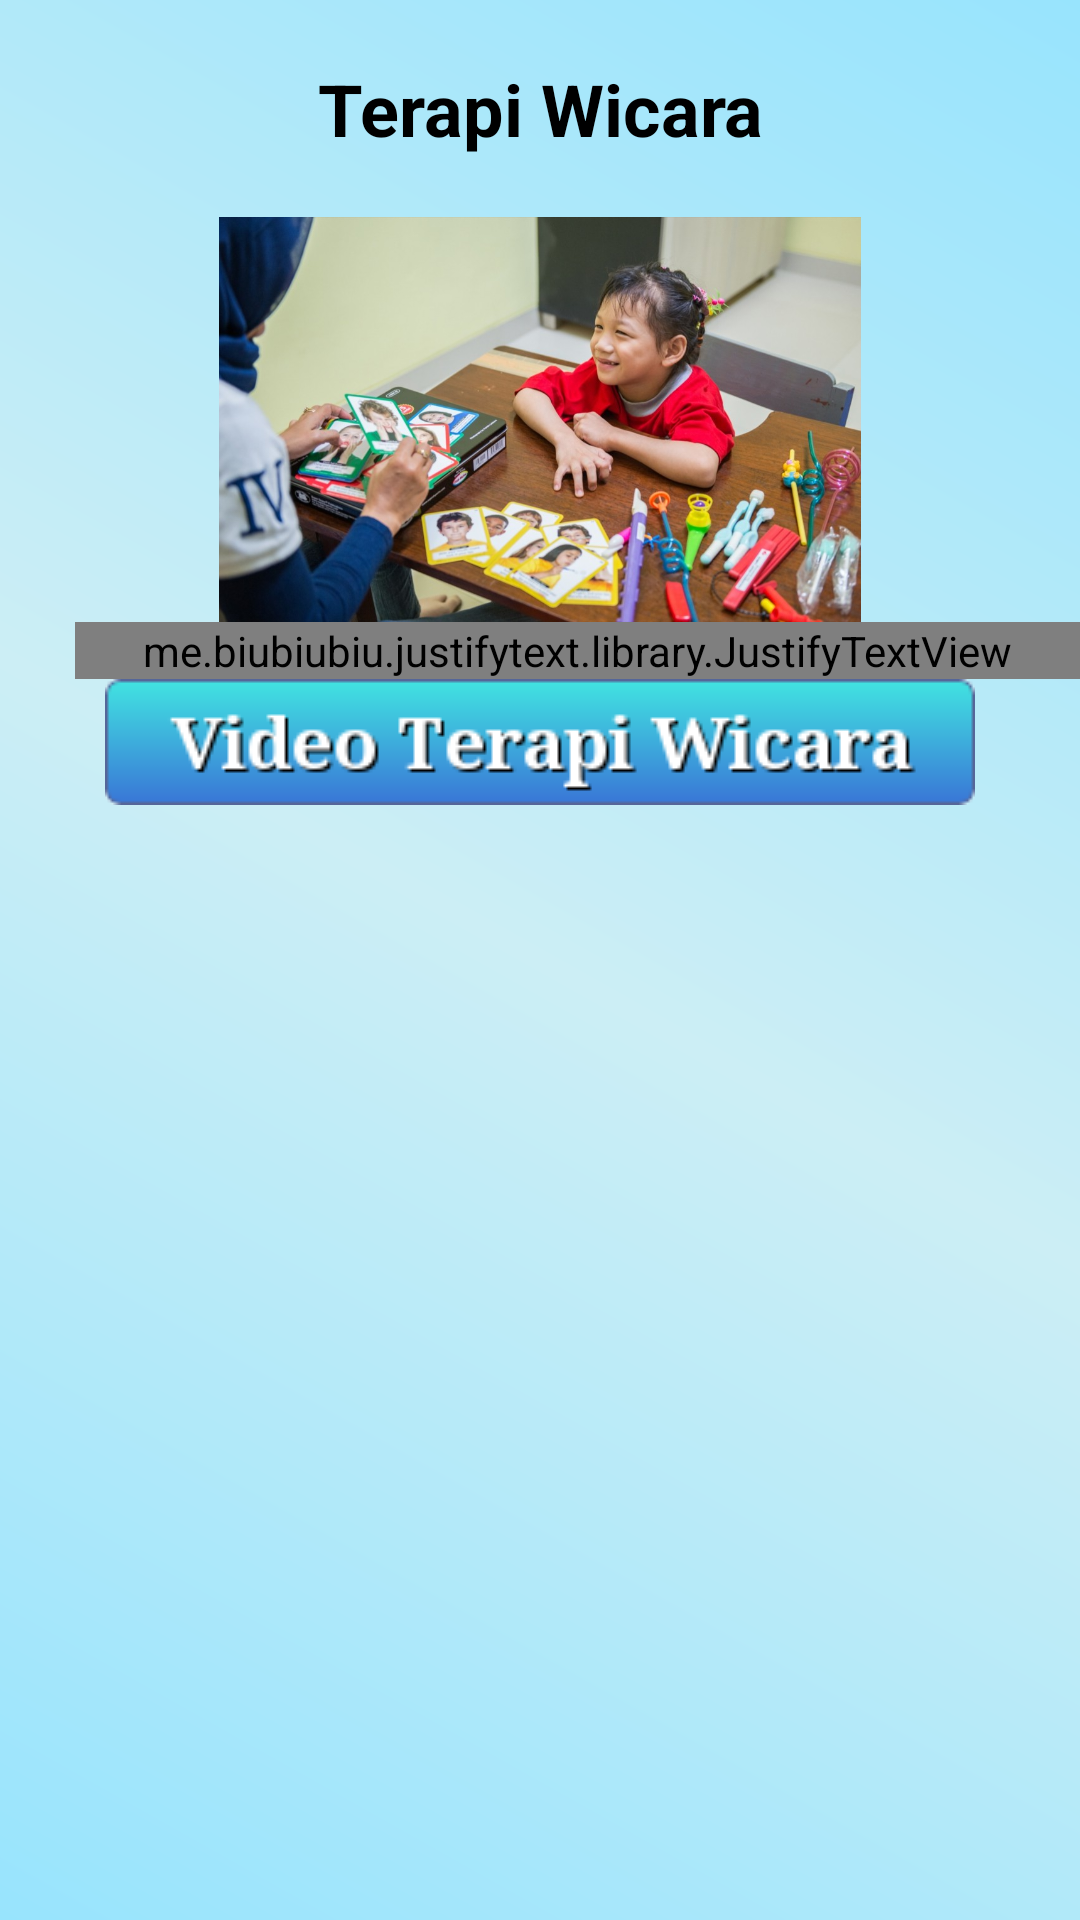

Layout XML and referenced resources for this Android screen:
<!-- AndroidManifest.xml: application theme AppTheme -->
<!-- res/layout/tab_wicara.xml -->
<?xml version="1.0" encoding="utf-8"?>
<ScrollView
    xmlns:android="http://schemas.android.com/apk/res/android"
    xmlns:tools="http://schemas.android.com/tools"
    android:layout_width="match_parent"
    android:layout_height="match_parent"
    android:background="@drawable/bgapp3">

    <RelativeLayout
        android:layout_width="match_parent"
        android:layout_height="wrap_content"
        >

        <ImageView
            android:id="@+id/gbr_wicara"
            android:layout_width="match_parent"
            android:layout_height="135dp"
            android:layout_below="@id/title6"
            android:layout_marginTop="20dp"
            android:src="@drawable/gbr_wicara" />

        <TextView
        android:id="@+id/title6"
        android:layout_width="match_parent"
        android:layout_height="wrap_content"
        android:layout_marginTop="20dp"
        android:text="Terapi Wicara"
        android:textAlignment="center"
        android:textColor="#000000"
        android:textSize="24sp"
        android:textStyle="bold"
        />

        <me.biubiubiu.justifytext.library.JustifyTextView
        android:id="@+id/p_wicara"
        android:layout_height="wrap_content"
        android:layout_width="match_parent"
        android:layout_marginLeft="25dp"
        android:layout_marginStart="25dp"
        android:textColor="#000000"
        android:layout_below="@+id/gbr_wicara"
        android:text="@string/terapi_wicara"
        />

        <ImageView
            android:id="@+id/btn_wicara"
            android:layout_width="match_parent"
            android:layout_height="wrap_content"
            android:layout_below="@+id/p_wicara"
            android:src="@drawable/btn_wicara"
            android:layout_marginBottom="100dp"/>
    </RelativeLayout>
</ScrollView>
<!-- resources referenced by this layout -->
<resources>
  <!-- drawable bgapp3 (drawable) -->
  <?xml version="1.0" encoding="utf-8"?>
  <shape xmlns:android="http://schemas.android.com/apk/res/android">
      <gradient
          android:startColor="#98e4fd"
          android:centerColor="#cceef5"
          android:endColor="#98e4fd"
          android:angle="225"/>
  </shape>
  <!-- drawable btn_wicara: png bitmap (drawable, 6360 bytes) -->
  <!-- drawable gbr_wicara: jpg bitmap (drawable, 132460 bytes) -->
  <string name="terapi_wicara">\nTerapi wicara merupakan suatu keharusan, karena anak autis mempunyai keterlambatan bicara dan kesulitan berbahasa. Tujuannya adalah untuk melancarkan otot-otot mulut agar dapat berbicara lebih baik. Hamper semua anak dengan autisme mempunyai kesulitan dalam bicara dan berbahasa. Biasanya hal ini yang paling menonjol, banyak pula individu autis aung non-verbal atau kemampuan bicaranya sangat kurang. Terkadang bicaranya cukup berkembang, namum mereka tidak mampu untuk memakai bicaranya untuk berkomunikasi/berinteraksi dengan orang lain. Dalam hal ini terapi wicara dan berbahasa akan sangat menolong.\n\nBerikut video terapi wicara :\n</string>
  <style name="AppTheme" parent="AppTheme.Base" />
  <style name="AppTheme.Base" parent="Theme.AppCompat.Light.DarkActionBar">
          
  
          <item name="colorPrimary">@color/colorPrimary</item>
          <item name="colorPrimaryDark">@color/colorPrimaryDark</item>
          <item name="colorAccent">@color/colorAccent</item>
      </style>
  <color name="colorPrimary">#228aed</color>
  <color name="colorPrimaryDark">#2b64a9</color>
  <color name="colorAccent">#0082c8</color>
</resources>
